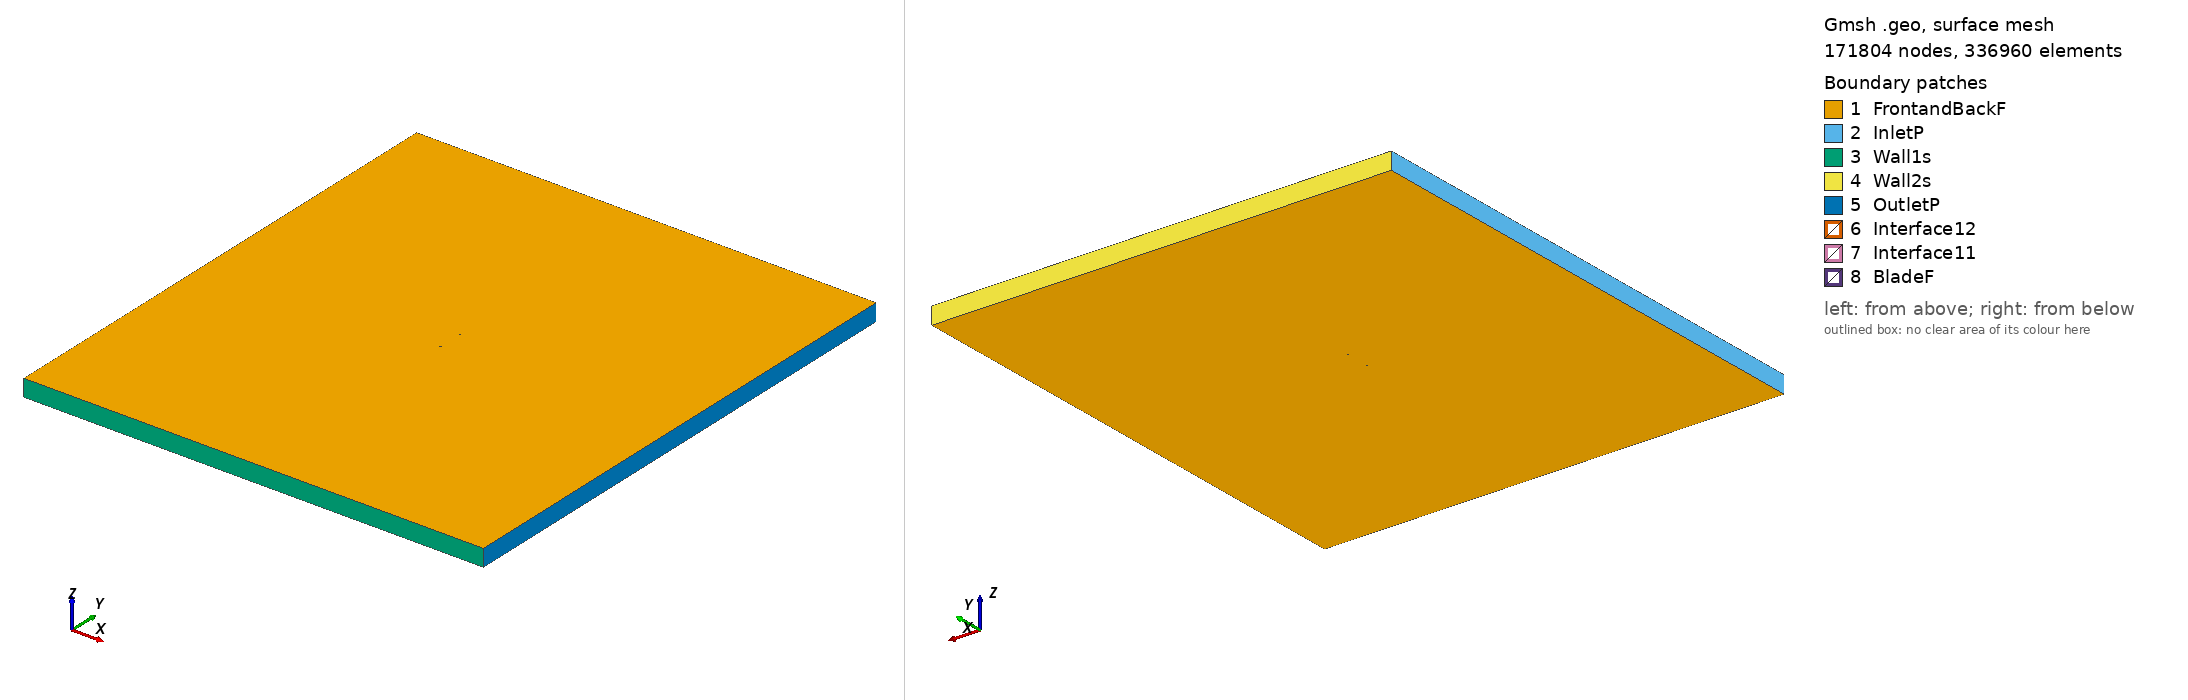

Gmsh geometry script, surface-meshed: 171804 nodes, 336960 surface elements. Boundary patches (legend numbers): 1 FrontandBackF, 2 InletP, 3 Wall1s, 4 Wall2s, 5 OutletP, 6 Interface12, 7 Interface11, 8 BladeF. Left view from above one corner, right view from below the opposite corner. Legend entries are the model's physical surfaces. The drawing asked Gmsh for element sizes between 1% and 20% of the model's largest extent; the script's own settings can give other sizes.

=== e1233_tsr_0.81244_aoa_-7.8113.geo (drawn) ===
SetFactory("OpenCASCADE");

Point(1) = {0.074020, 0.743331, 0, 1.0};
Point(2) = {0.073725, 0.743415, 0, 1.0};
Point(3) = {0.071842, 0.743902, 0, 1.0};
Point(4) = {0.069683, 0.744359, 0, 1.0};
Point(5) = {0.067218, 0.744781, 0, 1.0};
Point(6) = {0.064444, 0.745189, 0, 1.0};
Point(7) = {0.061380, 0.745593, 0, 1.0};
Point(8) = {0.058044, 0.745995, 0, 1.0};
Point(9) = {0.054452, 0.746392, 0, 1.0};
Point(10) = {0.050629, 0.746789, 0, 1.0};
Point(11) = {0.046594, 0.747181, 0, 1.0};
Point(12) = {0.042370, 0.747567, 0, 1.0};
Point(13) = {0.037980, 0.747943, 0, 1.0};
Point(14) = {0.033451, 0.748306, 0, 1.0};
Point(15) = {0.028804, 0.748649, 0, 1.0};
Point(16) = {0.024065, 0.748968, 0, 1.0};
Point(17) = {0.019260, 0.749257, 0, 1.0};
Point(18) = {0.014412, 0.749508, 0, 1.0};
Point(19) = {0.009544, 0.749716, 0, 1.0};
Point(20) = {0.004681, 0.749872, 0, 1.0};
Point(21) = {-0.000155, 0.749969, 0, 1.0};
Point(22) = {-0.004943, 0.750000, 0, 1.0};
Point(23) = {-0.009662, 0.749956, 0, 1.0};
Point(24) = {-0.014293, 0.749832, 0, 1.0};
Point(25) = {-0.018817, 0.749620, 0, 1.0};
Point(26) = {-0.023219, 0.749312, 0, 1.0};
Point(27) = {-0.027479, 0.748904, 0, 1.0};
Point(28) = {-0.031584, 0.748387, 0, 1.0};
Point(29) = {-0.035525, 0.747753, 0, 1.0};
Point(30) = {-0.039295, 0.746999, 0, 1.0};
Point(31) = {-0.042887, 0.746121, 0, 1.0};
Point(32) = {-0.046299, 0.745118, 0, 1.0};
Point(33) = {-0.049532, 0.743995, 0, 1.0};
Point(34) = {-0.052583, 0.742760, 0, 1.0};
Point(35) = {-0.055453, 0.741420, 0, 1.0};
Point(36) = {-0.058142, 0.739988, 0, 1.0};
Point(37) = {-0.060649, 0.738483, 0, 1.0};
Point(38) = {-0.062966, 0.736924, 0, 1.0};
Point(39) = {-0.065088, 0.735327, 0, 1.0};
Point(40) = {-0.067005, 0.733706, 0, 1.0};
Point(41) = {-0.068711, 0.732074, 0, 1.0};
Point(42) = {-0.070199, 0.730447, 0, 1.0};
Point(43) = {-0.071466, 0.728841, 0, 1.0};
Point(44) = {-0.072508, 0.727267, 0, 1.0};
Point(45) = {-0.073321, 0.725744, 0, 1.0};
Point(46) = {-0.074155, 0.723131, 0, 1.0};
Point(47) = {-0.074350, 0.721936, 0, 1.0};
Point(48) = {-0.074304, 0.720876, 0, 1.0};
Point(49) = {-0.073994, 0.720027, 0, 1.0};
Point(50) = {-0.073309, 0.719357, 0, 1.0};
Point(51) = {-0.072219, 0.718764, 0, 1.0};
Point(52) = {-0.070805, 0.718240, 0, 1.0};
Point(53) = {-0.069088, 0.717796, 0, 1.0};
Point(54) = {-0.067081, 0.717449, 0, 1.0};
Point(55) = {-0.064780, 0.717208, 0, 1.0};
Point(56) = {-0.062186, 0.717067, 0, 1.0};
Point(57) = {-0.059306, 0.717018, 0, 1.0};
Point(58) = {-0.056155, 0.717054, 0, 1.0};
Point(59) = {-0.052748, 0.717169, 0, 1.0};
Point(60) = {-0.049103, 0.717362, 0, 1.0};
Point(61) = {-0.045241, 0.717627, 0, 1.0};
Point(62) = {-0.041179, 0.717963, 0, 1.0};
Point(63) = {-0.036938, 0.718368, 0, 1.0};
Point(64) = {-0.032539, 0.718841, 0, 1.0};
Point(65) = {-0.028003, 0.719378, 0, 1.0};
Point(66) = {-0.023353, 0.719980, 0, 1.0};
Point(67) = {-0.018611, 0.720644, 0, 1.0};
Point(68) = {-0.013801, 0.721371, 0, 1.0};
Point(69) = {-0.008946, 0.722160, 0, 1.0};
Point(70) = {-0.004069, 0.723018, 0, 1.0};
Point(71) = {0.000808, 0.723953, 0, 1.0};
Point(72) = {0.005678, 0.724969, 0, 1.0};
Point(73) = {0.010531, 0.726067, 0, 1.0};
Point(74) = {0.015357, 0.727238, 0, 1.0};
Point(75) = {0.020145, 0.728480, 0, 1.0};
Point(76) = {0.024884, 0.729786, 0, 1.0};
Point(77) = {0.029571, 0.731159, 0, 1.0};
Point(78) = {0.034229, 0.732574, 0, 1.0};
Point(79) = {0.038851, 0.733981, 0, 1.0};
Point(80) = {0.043407, 0.735336, 0, 1.0};
Point(81) = {0.047859, 0.736607, 0, 1.0};
Point(82) = {0.052168, 0.737771, 0, 1.0};
Point(83) = {0.056294, 0.738807, 0, 1.0};
Point(84) = {0.060193, 0.739701, 0, 1.0};
Point(85) = {0.063826, 0.740444, 0, 1.0};
Point(86) = {0.067149, 0.741034, 0, 1.0};
Point(87) = {0.070120, 0.741468, 0, 1.0};
Point(88) = {0.072693, 0.741758, 0, 1.0};
Point(89) = {0.074218, 0.741890, 0, 1.0};
Point(90) = {-0.074020, -0.743331, 0, 1.0};
Point(91) = {-0.073725, -0.743415, 0, 1.0};
Point(92) = {-0.071842, -0.743902, 0, 1.0};
Point(93) = {-0.069683, -0.744359, 0, 1.0};
Point(94) = {-0.067218, -0.744781, 0, 1.0};
Point(95) = {-0.064444, -0.745189, 0, 1.0};
Point(96) = {-0.061380, -0.745593, 0, 1.0};
Point(97) = {-0.058044, -0.745995, 0, 1.0};
Point(98) = {-0.054452, -0.746392, 0, 1.0};
Point(99) = {-0.050629, -0.746789, 0, 1.0};
Point(100) = {-0.046594, -0.747181, 0, 1.0};
Point(101) = {-0.042370, -0.747567, 0, 1.0};
Point(102) = {-0.037980, -0.747943, 0, 1.0};
Point(103) = {-0.033451, -0.748306, 0, 1.0};
Point(104) = {-0.028804, -0.748649, 0, 1.0};
Point(105) = {-0.024065, -0.748968, 0, 1.0};
Point(106) = {-0.019260, -0.749257, 0, 1.0};
Point(107) = {-0.014412, -0.749508, 0, 1.0};
Point(108) = {-0.009544, -0.749716, 0, 1.0};
Point(109) = {-0.004681, -0.749872, 0, 1.0};
Point(110) = {0.000155, -0.749969, 0, 1.0};
Point(111) = {0.004943, -0.750000, 0, 1.0};
Point(112) = {0.009662, -0.749956, 0, 1.0};
Point(113) = {0.014293, -0.749832, 0, 1.0};
Point(114) = {0.018817, -0.749620, 0, 1.0};
Point(115) = {0.023219, -0.749312, 0, 1.0};
Point(116) = {0.027479, -0.748904, 0, 1.0};
Point(117) = {0.031584, -0.748387, 0, 1.0};
Point(118) = {0.035525, -0.747753, 0, 1.0};
Point(119) = {0.039295, -0.746999, 0, 1.0};
Point(120) = {0.042887, -0.746121, 0, 1.0};
Point(121) = {0.046299, -0.745118, 0, 1.0};
Point(122) = {0.049532, -0.743995, 0, 1.0};
Point(123) = {0.052583, -0.742760, 0, 1.0};
Point(124) = {0.055453, -0.741420, 0, 1.0};
Point(125) = {0.058142, -0.739988, 0, 1.0};
Point(126) = {0.060649, -0.738483, 0, 1.0};
Point(127) = {0.062966, -0.736924, 0, 1.0};
Point(128) = {0.065088, -0.735327, 0, 1.0};
Point(129) = {0.067005, -0.733706, 0, 1.0};
Point(130) = {0.068711, -0.732074, 0, 1.0};
Point(131) = {0.070199, -0.730447, 0, 1.0};
Point(132) = {0.071466, -0.728841, 0, 1.0};
Point(133) = {0.072508, -0.727267, 0, 1.0};
Point(134) = {0.073321, -0.725744, 0, 1.0};
Point(135) = {0.074155, -0.723131, 0, 1.0};
Point(136) = {0.074350, -0.721936, 0, 1.0};
Point(137) = {0.074304, -0.720876, 0, 1.0};
Point(138) = {0.073994, -0.720027, 0, 1.0};
Point(139) = {0.073309, -0.719357, 0, 1.0};
Point(140) = {0.072219, -0.718764, 0, 1.0};
Point(141) = {0.070805, -0.718240, 0, 1.0};
Point(142) = {0.069088, -0.717796, 0, 1.0};
Point(143) = {0.067081, -0.717449, 0, 1.0};
Point(144) = {0.064780, -0.717208, 0, 1.0};
Point(145) = {0.062186, -0.717067, 0, 1.0};
Point(146) = {0.059306, -0.717018, 0, 1.0};
Point(147) = {0.056155, -0.717054, 0, 1.0};
Point(148) = {0.052748, -0.717169, 0, 1.0};
Point(149) = {0.049103, -0.717362, 0, 1.0};
Point(150) = {0.045241, -0.717627, 0, 1.0};
Point(151) = {0.041179, -0.717963, 0, 1.0};
Point(152) = {0.036938, -0.718368, 0, 1.0};
Point(153) = {0.032539, -0.718841, 0, 1.0};
Point(154) = {0.028003, -0.719378, 0, 1.0};
Point(155) = {0.023353, -0.719980, 0, 1.0};
Point(156) = {0.018611, -0.720644, 0, 1.0};
Point(157) = {0.013801, -0.721371, 0, 1.0};
Point(158) = {0.008946, -0.722160, 0, 1.0};
Point(159) = {0.004069, -0.723018, 0, 1.0};
Point(160) = {-0.000808, -0.723953, 0, 1.0};
Point(161) = {-0.005678, -0.724969, 0, 1.0};
Point(162) = {-0.010531, -0.726067, 0, 1.0};
Point(163) = {-0.015357, -0.727238, 0, 1.0};
Point(164) = {-0.020145, -0.728480, 0, 1.0};
Point(165) = {-0.024884, -0.729786, 0, 1.0};
Point(166) = {-0.029571, -0.731159, 0, 1.0};
Point(167) = {-0.034229, -0.732574, 0, 1.0};
Point(168) = {-0.038851, -0.733981, 0, 1.0};
Point(169) = {-0.043407, -0.735336, 0, 1.0};
Point(170) = {-0.047859, -0.736607, 0, 1.0};
Point(171) = {-0.052168, -0.737771, 0, 1.0};
Point(172) = {-0.056294, -0.738807, 0, 1.0};
Point(173) = {-0.060193, -0.739701, 0, 1.0};
Point(174) = {-0.063826, -0.740444, 0, 1.0};
Point(175) = {-0.067149, -0.741034, 0, 1.0};
Point(176) = {-0.070120, -0.741468, 0, 1.0};
Point(177) = {-0.072693, -0.741758, 0, 1.0};
Point(178) = {-0.074218, -0.741890, 0, 1.0};

// Lines: first blade (splines 1-4)
Spline(1) = {1:30};
Spline(2) = {30:64};
Spline(3) = {64:89};
Spline(4) = {89,1};

// Lines: second blade (splines 5-8)
Spline(5) = {90:119};
Spline(6) = {119:153};
Spline(7) = {153:178};
Spline(8) = {178,90};

// Outer domain (points 20001-4 and lines)
Point(179) = {-13.50000000, -15.00000000, 0, 1.0};
Point(180) = {-13.50000000, 15.00000000, 0, 1.0};
Point(181) = {13.50000000, 15.00000000, 0, 1.0};
Point(182) = {13.50000000, -15.00000000, 0, 1.0};
Line(11) = {179, 180};
Line(12) = {180, 181};
Line(13) = {181, 182};
Line(14) = {179, 182};

// Interface (between moving and stationary domain) (circles)
Circle(9) = {0, 0, 0, 0.80000000, 0, 2*Pi};
Circle(10) = {0, 0, 0, 0.80000000, 0, 2*Pi};

// Loops collect Lines/Splines/etc (blade1, blade2, domain, first circle)
Line Loop(1) = {1:4};
Line Loop(2) = {5:8};
Line Loop(3) = {11,12,13,-14};
Line Loop(4) = {9};

// BooleanDifference cuts out the circle/interface from the domain
Plane Surface(1) = {3};
Plane Surface(2) = {4};
BooleanDifference{ Surface{1}; Delete;}{ Surface{2}; Delete;}

// This one cuts out the blades from the inner circle/interface
Line Loop(6) = {10};
Plane Surface(5) = {6};
Plane Surface(6) = {1};
Plane Surface(7) = {2};
BooleanDifference{ Surface{5}; Delete;}{ Surface{6,7}; Delete;}

// extrude to 3rd dimension
Extrude {0, 0, 1} {Surface{1}; Surface{5}; Layers{1}; Recombine;}

// Physical Surfaces are the named boundaries (patches)
Physical Surface("Interface11") = {12};
Physical Surface("Interface12") = {10};

// sides of domain
Physical Surface("InletP") = {6};
Physical Surface("OutletP") = {9};

// top and bottom of domain
Physical Surface("Wall1s") = {7};
Physical Surface("Wall2s") = {8};

// Check FrontandBackF by ensuring there is nothing in the 3rd dimension
Physical Surface("FrontandBackF") = {1,11,5,21};
Physical Surface("BladeF") = {13:20};
Physical Volume("Turbine") = {2};
Physical Volume("Farfield") = {1};

// settings for airfoil boundary layer
Field[1] = BoundaryLayer;
Field[1].EdgesList = {1:8};
Field[1].hwall_n = 1e-3;
Field[1].thickness = 1.5e-2;
Field[1].ratio = 1.05;
Field[1].Quads = 1;
BoundaryLayer Field = 1;

// control points for mesh (blade and interface)
// floor((arc length / 1.5mm)/ 6) -> Transfinite Line
Transfinite Line {1,2,3,5,6,7} = 34 Using Progression 1;
Transfinite Line {4,8} = 2 Using Progression 1;
Transfinite Line {9, 15} = 800 Using Progression 1;

// For more information on gmsh syntax, visit http://gmsh.info/doc/texinfo/gmsh.html
